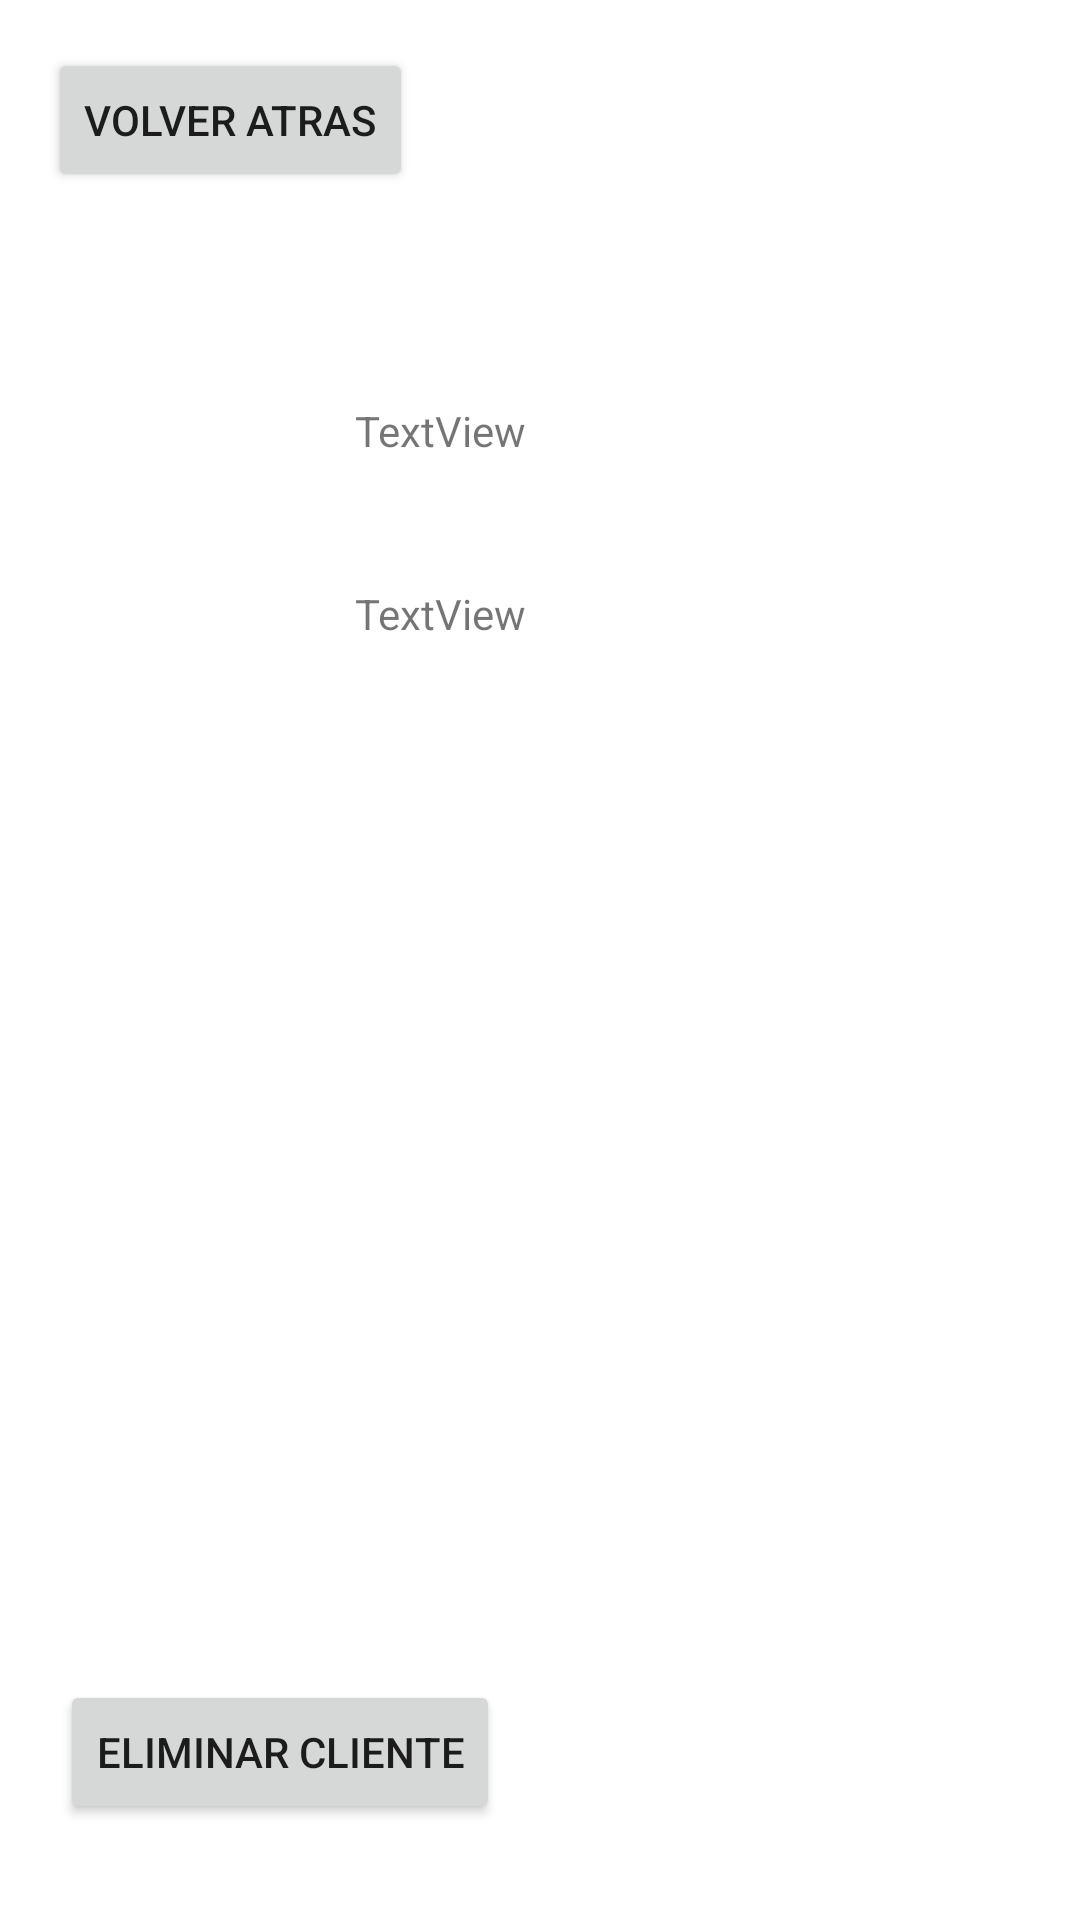

Layout XML and referenced resources for this Android screen:
<!-- AndroidManifest.xml: application theme Theme.Solemne_GF_NH_RQ -->
<!-- res/layout/activity_detail_client.xml -->
<?xml version="1.0" encoding="utf-8"?>
<androidx.constraintlayout.widget.ConstraintLayout xmlns:android="http://schemas.android.com/apk/res/android"
    xmlns:app="http://schemas.android.com/apk/res-auto"
    xmlns:tools="http://schemas.android.com/tools"
    android:layout_width="match_parent"
    android:layout_height="match_parent"
    tools:context=".detail_client">

    <TextView
        android:id="@+id/textView18"
        android:layout_width="wrap_content"
        android:layout_height="wrap_content"
        android:layout_marginStart="20dp"
        android:text="TextView"
        app:layout_constraintBottom_toBottomOf="parent"
        app:layout_constraintEnd_toEndOf="parent"
        app:layout_constraintHorizontal_bias="0.348"
        app:layout_constraintStart_toStartOf="parent"
        app:layout_constraintTop_toTopOf="parent"
        app:layout_constraintVertical_bias="0.216" />

    <TextView
        android:id="@+id/textView19"
        android:layout_width="wrap_content"
        android:layout_height="wrap_content"
        android:layout_marginStart="20dp"
        android:text="TextView"
        app:layout_constraintBottom_toBottomOf="parent"
        app:layout_constraintEnd_toEndOf="parent"
        app:layout_constraintHorizontal_bias="0.348"
        app:layout_constraintStart_toStartOf="parent"
        app:layout_constraintTop_toTopOf="parent"
        app:layout_constraintVertical_bias="0.314" />

    <Button
        android:id="@+id/delete_client"
        android:layout_width="wrap_content"
        android:layout_height="wrap_content"
        android:layout_marginStart="20dp"
        android:layout_marginBottom="32dp"
        android:onClick="eliminarCliente"
        android:text="Eliminar Cliente"
        app:layout_constraintBottom_toBottomOf="parent"
        app:layout_constraintStart_toStartOf="parent" />

    <Button
        android:id="@+id/btn_back17"
        android:layout_width="wrap_content"
        android:layout_height="wrap_content"
        android:layout_marginStart="16dp"
        android:layout_marginTop="16dp"
        android:onClick="back"
        android:text="Volver Atras"
        app:layout_constraintStart_toStartOf="parent"
        app:layout_constraintTop_toTopOf="parent" />
</androidx.constraintlayout.widget.ConstraintLayout>
<!-- resources referenced by this layout -->
<resources>
  <style name="Theme.Solemne_GF_NH_RQ" parent="Theme.MaterialComponents.DayNight.DarkActionBar">
          
          <item name="colorPrimary">@color/purple_500</item>
          <item name="colorPrimaryVariant">@color/purple_700</item>
          <item name="colorOnPrimary">@color/white</item>
          
          <item name="colorSecondary">@color/teal_200</item>
          <item name="colorSecondaryVariant">@color/teal_700</item>
          <item name="colorOnSecondary">@color/black</item>
          
          <item name="android:statusBarColor" tools:targetApi="l">?attr/colorPrimaryVariant</item>
          
      </style>
  <!-- not gathered from this repository: default colours our renderer supplied (Android Studio template values) -->
  <color name="purple_500">#FF6200EE</color>
  <color name="purple_700">#FF3700B3</color>
  <color name="teal_200">#FF03DAC5</color>
  <color name="teal_700">#FF018786</color>
  <color name="black">#FF000000</color>
  <color name="white">#FFFFFFFF</color>
</resources>
